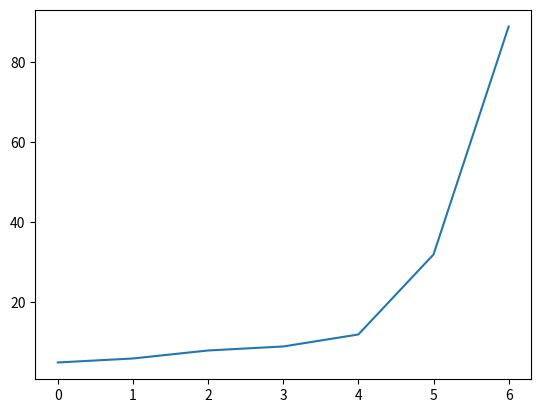

Here is the Python script that generated this plot:
import numpy as np
import matplotlib.pyplot as plt

measured_data = [5, 6, 8, 9, 12, 32, 89]

plt.plot(measured_data)
plt.show()